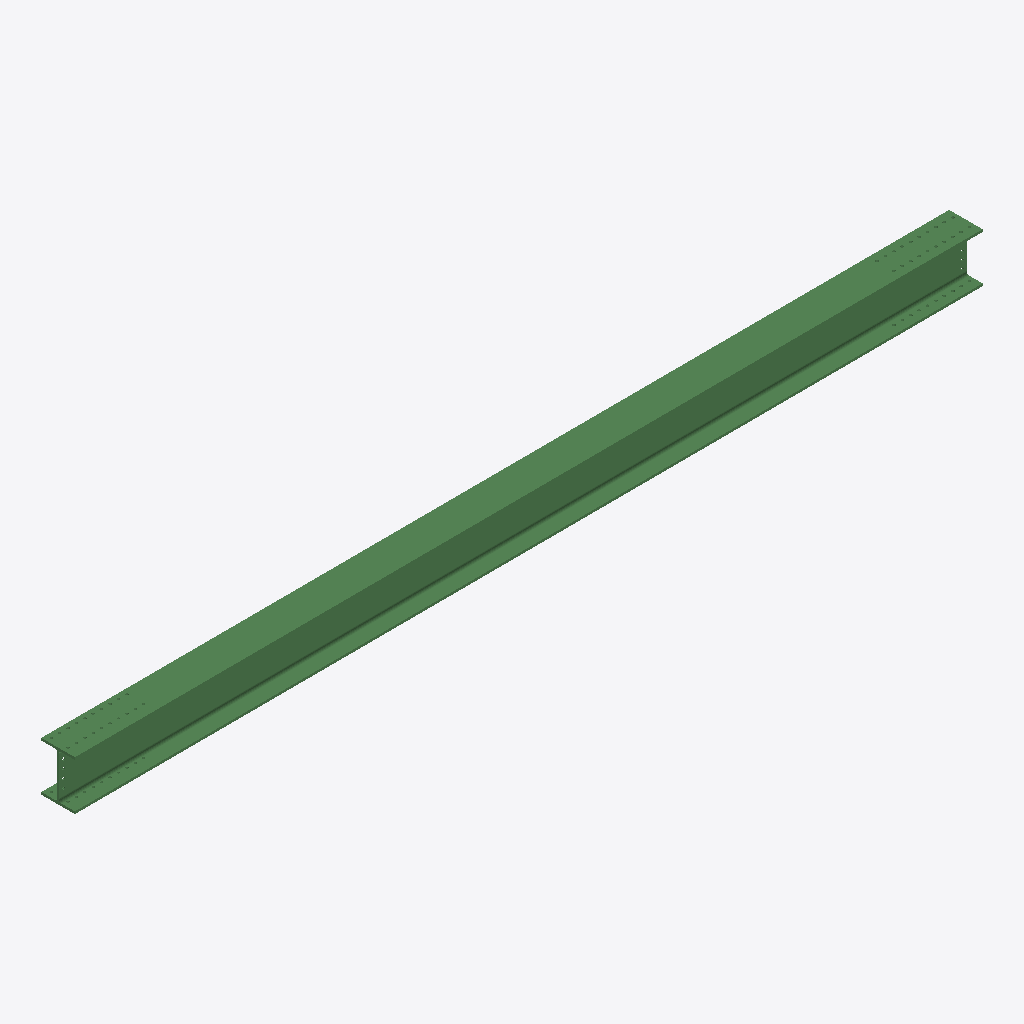
Isometric view of an IFC building model (IFC-SPF (STEP), schema IFC2X3, length unit millimetre), seen from the south-west, elements coloured by IFC class: 1 beam (green).
Extent 8.1 m × 0.3 m × 0.4 m (x, y, z). Storeys (1): Undefined at 0.00 m. Elements (1): 1 IfcBeam.

HEADER;
FILE_DESCRIPTION(('ViewDefinition[AISC_Steel_Detailing]','Option [BaseQuantities:Off]','Option [GridExport:On]','Option [Assemblies:Off]','Option [Bolts:On]','Option [Rebars:On]','Option [PourObjects:Off]','Option [Welds:On]','Option [SurfaceTreatments:On]','Option [LocationBy:0]','Option [ViewColors:Off]','Option [SectionedSpine:Off]','[2 more]'),'2;1');
FILE_NAME('b_278_Qty_1.ifc','2026-05-16T11:53:12',('GIOVANNIPC\\gcorrea'),('Structural Designer'),'IFC Database version: Work','Tekla Structures 2020 Service Pack 5, IFC Export','');
FILE_SCHEMA(('IFC2X3'));
ENDSEC;
DATA;
#37=IFCPROJECT('2G7ZFDNE16yBDU14FA92Me',#5,'Proyecto',$,$,$,$,(#11),#36);
#39=IFCSITE('2xvEzEinjBTea80yOTcujY',#5,'Obra',$,$,#38,$,$,.ELEMENT.,$,$,$,$,$);
#41=IFCBUILDING('1Q6HoDf7H8MQwVe2XlGJVv',#5,'Undefined',$,$,#40,$,$,.ELEMENT.,$,$,$);
#43=IFCBUILDINGSTOREY('29hdEUCErFze9E_VIAceOd',#5,'Undefined',$,$,#42,$,$,.ELEMENT.,0.0);
#74=IFCBEAM('1x0f9jFWf5YOlumVBV9$8k',#44,'BEAM','HEA450','HEA450',#48,#73,'ID7b02926d-3e0a-4589-8bf8-c1f2df27f22e');
ENDSEC;
